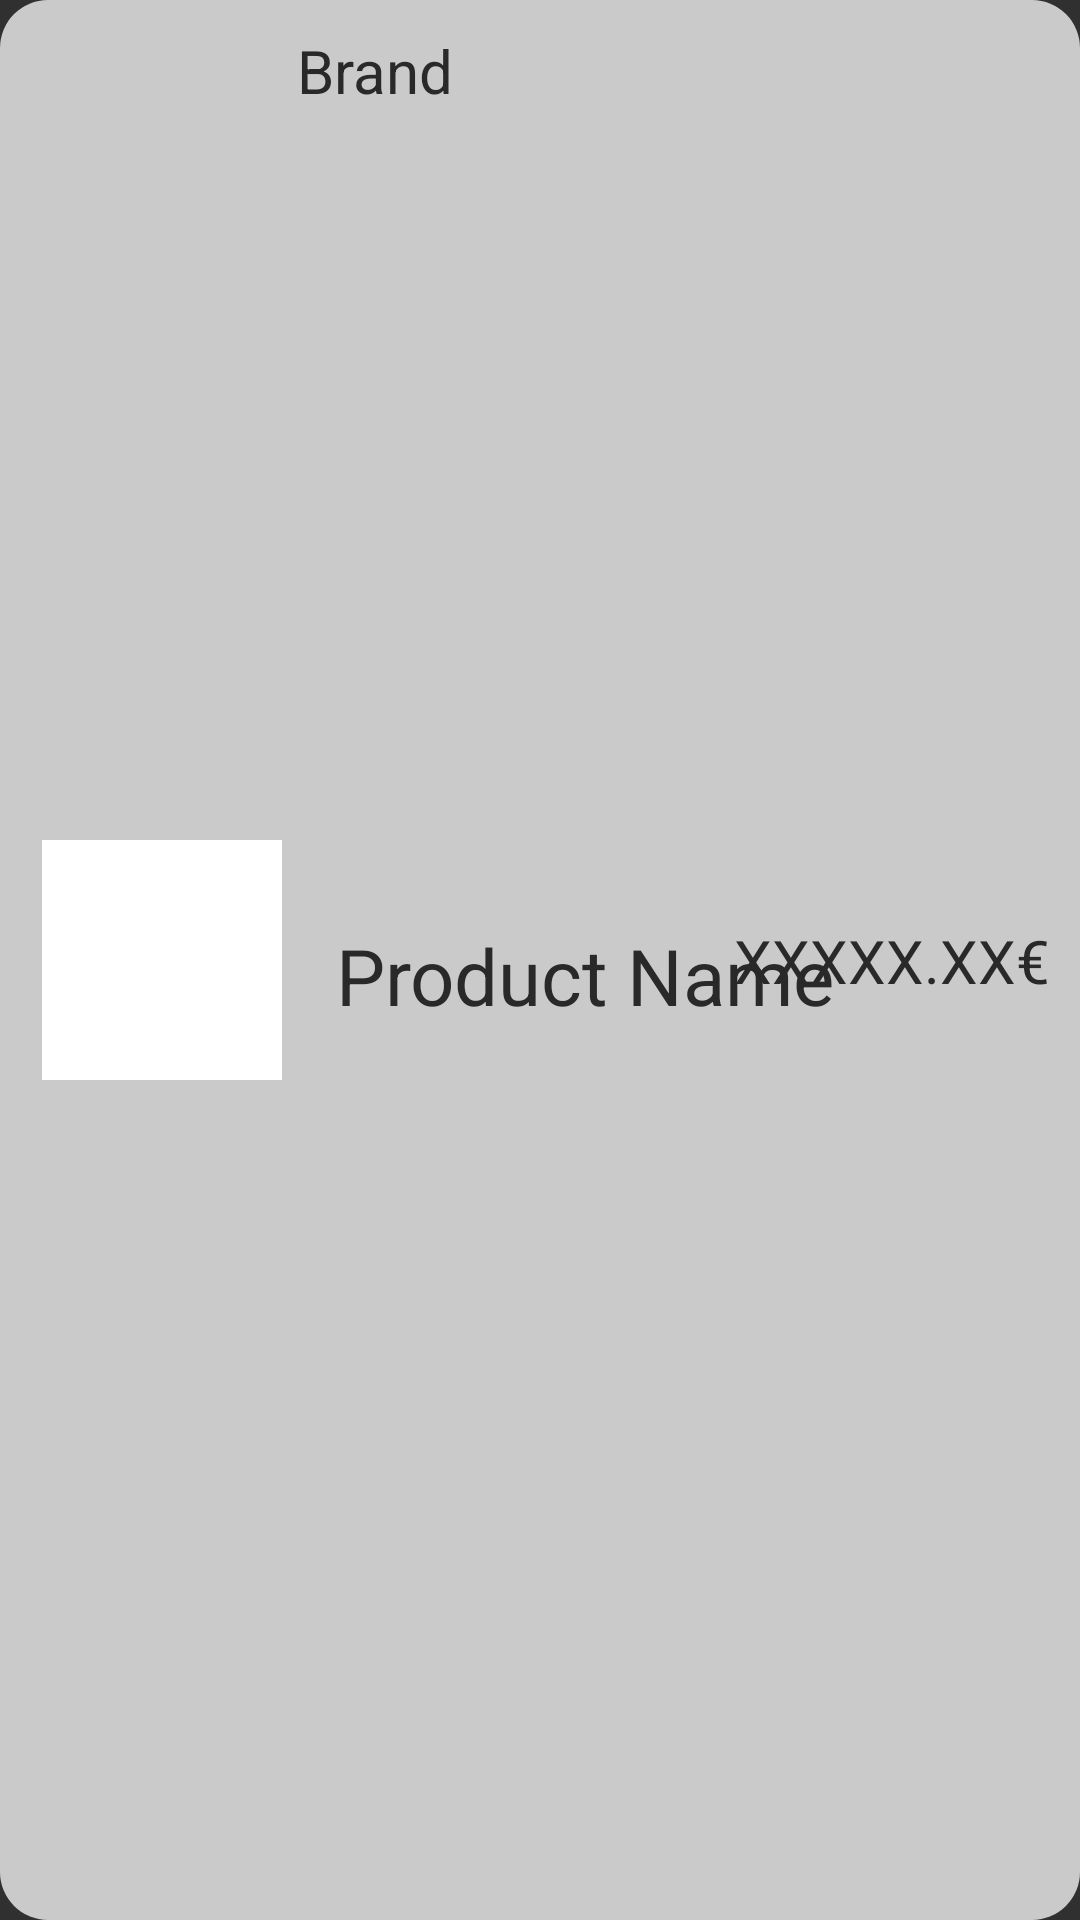

Here is an Android app screen rendered from its layout file. Give the layout XML and the strings, colors and styles it references.
<!-- AndroidManifest.xml: application theme Theme.Design.NoActionBar -->
<!-- res/layout/car_item.xml -->
<?xml version="1.0" encoding="utf-8"?>
<androidx.constraintlayout.widget.ConstraintLayout xmlns:android="http://schemas.android.com/apk/res/android"
    xmlns:app="http://schemas.android.com/apk/res-auto"
    android:layout_width="match_parent"
    android:layout_height="90dp"
    android:background="@drawable/bg_rounded_corner"
    android:backgroundTint="@color/grey">

    <ImageView
        android:id="@+id/product_image"
        android:layout_width="80dp"
        android:layout_height="80dp"
        android:layout_marginStart="14dp"
        android:background="@color/white"
        android:contentDescription="@string/product_image_description"
        android:src="@drawable/car"
        app:layout_constraintBottom_toBottomOf="parent"
        app:layout_constraintStart_toStartOf="parent"
        app:layout_constraintTop_toTopOf="parent" />

    <TextView
        android:id="@+id/product_brand"
        android:layout_width="wrap_content"
        android:layout_height="wrap_content"
        android:layout_marginStart="5dp"
        android:layout_marginTop="10dp"
        android:text="@string/product_brand"
        android:textColor="@color/black"
        android:textSize="20sp"
        app:layout_constraintStart_toEndOf="@+id/product_image"
        app:layout_constraintTop_toTopOf="parent" />

    <TextView
        android:id="@+id/product_name"
        android:layout_width="wrap_content"
        android:layout_height="wrap_content"
        android:text="@string/product_name"
        android:textColor="@color/black"
        android:textSize="26sp"
        android:layout_marginTop="10dp"
        android:layout_marginStart="30dp"
        app:layout_constraintBottom_toBottomOf="parent"
        app:layout_constraintEnd_toEndOf="parent"
        app:layout_constraintStart_toStartOf="parent"
        app:layout_constraintTop_toTopOf="parent" />

    <TextView
        android:id="@+id/product_price"
        android:layout_width="wrap_content"
        android:layout_height="wrap_content"
        android:text="@string/product_price"
        android:textColor="@color/black"
        android:textSize="20sp"
        android:layout_marginEnd="10dp"
        app:layout_constraintBottom_toBottomOf="parent"
        app:layout_constraintEnd_toEndOf="parent"
        app:layout_constraintTop_toTopOf="parent" />

</androidx.constraintlayout.widget.ConstraintLayout>
<!-- resources referenced by this layout -->
<resources>
  <color name="black">#292929</color>
  <color name="grey">#CACACA</color>
  <color name="white">#FFFFFFFF</color>
  <!-- drawable bg_rounded_corner (drawable) -->
  <?xml version="1.0" encoding="utf-8"?>
  <inset xmlns:android="http://schemas.android.com/apk/res/android">
      <shape android:shape="rectangle">
          <solid android:color="#FFFFFF" />
          <corners android:radius="16dp" />
      </shape>
  
  </inset>
  <string name="product_brand">Brand</string>
  <string name="product_image_description">Image of the car</string>
  <string name="product_name">Product Name</string>
  <string name="product_price">XXXXX.XX€</string>
</resources>
